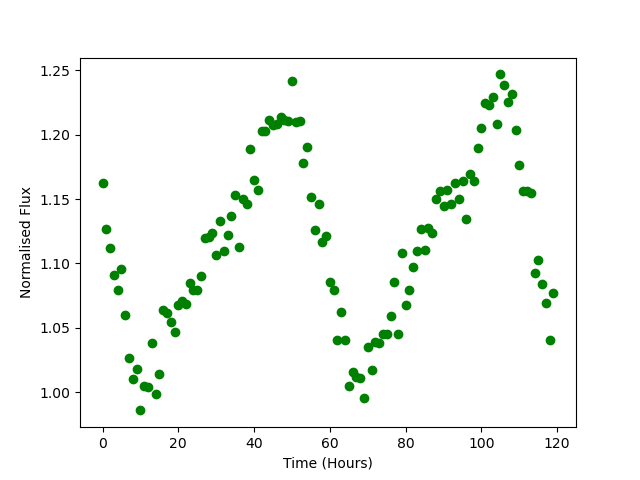

Source data for this figure (header and first rows):
Time, Flux
0.0, 1.162
1.0, 1.127
2.0, 1.112
3.0, 1.091
4.0, 1.08
5.0, 1.096
6.0, 1.06
7.0, 1.026
8.0, 1.01
9.0, 1.018
10.0, 0.9858
11.0, 1.005
12.0, 1.004
13.0, 1.038
14.0, 0.9988
15.0, 1.014
16.0, 1.064
17.0, 1.062
18.0, 1.054
19.0, 1.046
20.0, 1.068
21.0, 1.071
22.0, 1.068
23.0, 1.085
24.0, 1.079
25.0, 1.08
26.0, 1.09
27.0, 1.119
28.0, 1.121
29.0, 1.124
30.0, 1.106
31.0, 1.133
32.0, 1.11
33.0, 1.122
34.0, 1.137
35.0, 1.153
36.0, 1.113
37.0, 1.15
38.0, 1.146
39.0, 1.189
40.0, 1.165
41.0, 1.157
42.0, 1.203
43.0, 1.203
44.0, 1.211
45.0, 1.207
46.0, 1.208
47.0, 1.214
48.0, 1.211
49.0, 1.211
50.0, 1.241
51.0, 1.21
52.0, 1.211
53.0, 1.178
54.0, 1.19
55.0, 1.152
56.0, 1.126
57.0, 1.146
58.0, 1.116
59.0, 1.121
... 60 more rows
